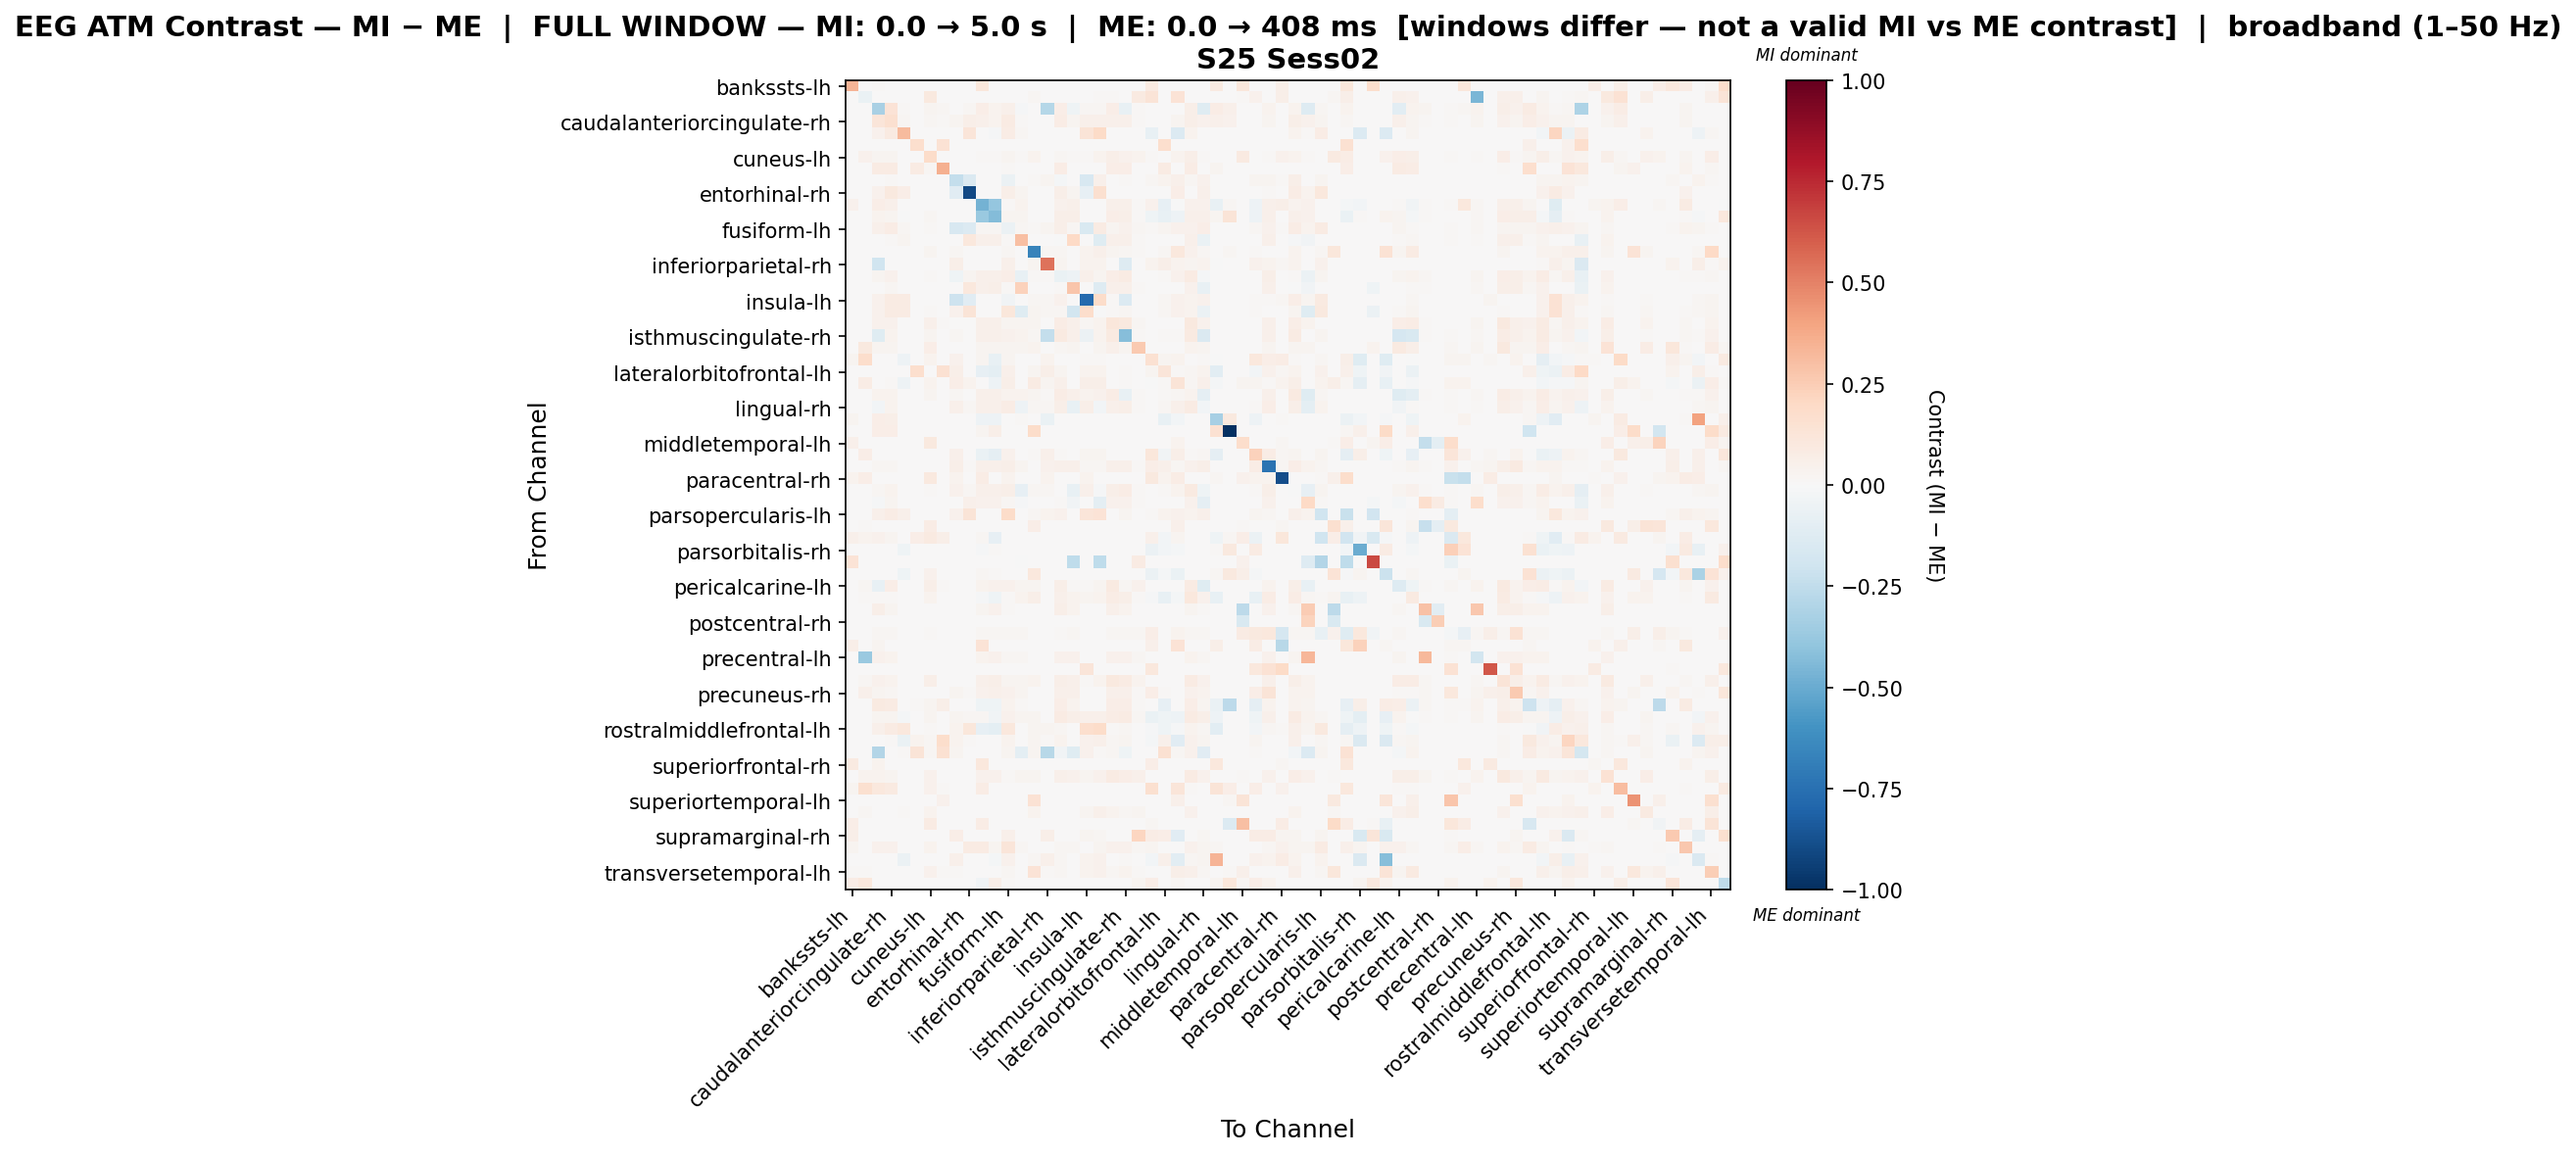

The file beside this chart, header and first rows:
, bankssts-lh, bankssts-rh, caudalanteriorcingulate-lh, caudalanteriorcingulate-rh, caudalmiddlefrontal-lh, caudalmiddlefrontal-rh, cuneus-lh, cuneus-rh, entorhinal-lh, entorhinal-rh, frontalpole-lh, frontalpole-rh, fusiform-lh, fusiform-rh, inferiorparietal-lh, inferiorparietal-rh, inferiortemporal-lh, inferiortemporal-rh, insula-lh, insula-rh, isthmuscingulate-lh, isthmuscingulate-rh, lateraloccipital-lh
bankssts-lh, 0.3405, 0.0, 0.01104, 0.0, 0.0, 0.0, 0.0, 0.0, 0.0, 0.0, 0.1104, 0.0, 0.0, 0.0, 0.0, 0.0, 0.0, 0.0, 0.0, 0.0, 0.0, 0.0, 0.0
bankssts-rh, 0.0, -0.06961, 0.0, 0.0, 0.0, 0.0, 0.09634, 0.0, 0.0, 0.0, 0.0, 0.0, 0.0, 0.0, 0.01869, 0.0, 0.0, 0.0, 0.0, 0.01475, 0.01377, 0.0, 0.09048
caudalanteriorcingulate-lh, 0.003106, 0.0, -0.3268, 0.1388, 0.01072, 0.0, 0.02552, 0.01812, 0.0, 0.01852, 0.06833, 0.03716, 0.05367, -0.008263, 0.0, -0.2816, 0.06489, -0.04142, 0.01722, 0.01852, 0.06746, -0.07068, 0.01332
caudalanteriorcingulate-rh, 0.0, 0.0, 0.1216, 0.1564, 0.02222, 0.0, 0.02182, 0.01443, 0.02391, 0.05502, 0.05098, 0.03243, 0.08511, 0.01368, 0.0, 0.0, 0.07409, 0.02872, 0.05297, 0.04801, 0.05345, 0.05304, 0.01402
caudalmiddlefrontal-lh, 0.0, 0.0, 0.04517, 0.08646, 0.3171, 0.0, 0.0, 0.0, 0.0, 0.12, 0.0, -0.01105, 0.07614, 0.01754, 0.0, 0.0, 0.0, 0.0, 0.1273, 0.1902, 0.0, 0.0, 0.0
caudalmiddlefrontal-rh, 0.0, 0.0, 0.0, 0.0, 0.0, 0.1661, 0.0, 0.1476, 0.0, 0.0, 0.0, 0.0, 0.0, 0.0, 0.0, 0.0, 0.0, 0.0, 0.0, 0.0, 0.0, 0.0, 0.0
cuneus-lh, 0.0, 0.0466, 0.02713, 0.02713, 0.0, 0.0, 0.1816, 0.00257, 0.0, 0.0, 0.01128, 0.01513, 0.02584, 0.01128, 0.03641, 0.0, 0.01916, 0.01128, 0.01499, 0.03469, 0.06139, 0.04511, 0.03141
cuneus-rh, 0.0, 0.0, 0.07994, 0.07994, 0.0, 0.07865, 0.01827, 0.352, 0.0, 0.0, 0.0, 0.0, 0.009136, 0.0, 0.003837, 0.0, 0.07308, 0.0, 0.0, 0.0, 0.06852, 0.06623, 0.0
entorhinal-lh, 0.0, 0.0, 0.0, 0.01204, 0.0, 0.0, 0.0, 0.0, -0.2363, -0.1471, 0.0, 0.0, -0.05994, 0.0, 0.0139, 0.03113, -0.01845, 0.0, -0.1598, 0.04856, 0.0, 0.01162, 0.0
entorhinal-rh, 0.0, 0.0, 0.04281, 0.09878, 0.06985, 0.0, 0.0, 0.0, -0.115, -0.8998, 0.0, 0.0, 0.05819, 0.02571, 0.0, 0.0, 0.06086, 0.02571, -0.07957, 0.1575, 0.0, 0.0, 0.0
frontalpole-lh, 0.04536, 0.0, 0.06442, 0.05081, 0.0, 0.0, 0.004036, 0.0, 0.0, 0.0, -0.4725, -0.3853, 0.01211, 0.03184, 0.0, 0.0, 0.04394, 0.04955, 0.0, 0.0, 0.05045, 0.04932, 0.009192
frontalpole-rh, 0.0, 0.0, 0.03409, 0.03103, -0.005493, 0.0, 0.01635, 0.0, 0.0, 0.0, -0.3748, -0.4341, 0.02423, 0.03111, 0.0, 0.0, 0.05885, 0.05652, 0.0, 0.0, 0.06411, 0.06192, 0.008983
fusiform-lh, 0.0, 0.0, 0.05005, 0.07133, 0.02258, 0.0, 0.0136, 0.0003921, -0.1619, -0.1336, 0.021, 0.02276, -0.0607, 0.01585, 0.01314, 0.02725, 0.06231, 0.021, -0.1495, 0.07823, 0.02747, 0.03962, 0.01624
fusiform-rh, 0.0, 0.0, 0.003486, 0.01315, 0.02914, 0.0, 0.006068, 0.0, 0.0, 0.102, 0.04753, 0.04753, 0.01315, 0.3012, 0.0, 0.0, -0.0006164, 0.1962, 0.0, -0.1173, 0.04753, 0.04753, 0.01315
inferiorparietal-lh, 0.0, 0.005772, 0.0, 0.0, 0.0, 0.0, 0.02818, 0.00538, 0.02275, 0.0, 0.0, 0.0, 0.02275, 0.0, -0.666, 0.02275, 0.02105, 0.0, 0.03531, 0.05093, 0.02784, 0.02343, 0.009507
inferiorparietal-rh, 0.0, 0.0, -0.1967, 0.0, 0.0, 0.0, 0.0, 0.0, 0.05776, 0.0, 0.0, 0.0, 0.05276, 0.0, 0.0258, 0.5426, 0.02503, 0.0, 0.03476, 0.0362, 0.0, -0.129, 0.0
inferiortemporal-lh, 0.0, 0.0, 0.03074, 0.04399, 0.0, 0.0, 0.01008, 0.006643, -0.04496, 0.02569, 0.04769, 0.05302, 0.06339, -0.07206, 0.01417, 0.01484, -0.06379, -0.05203, 0.05115, 0.02399, 0.06895, 0.08123, 0.007154
inferiortemporal-rh, 0.0, 0.0, 0.001032, 0.01865, 0.0, 0.0, 0.003949, 0.0, 0.0, 0.1044, 0.04915, 0.05639, 0.01185, 0.2312, 0.0, 0.0, 0.01448, 0.2794, 0.0, -0.132, 0.05156, 0.04937, 0.008996
insula-lh, 0.0, 0.0, 0.04612, 0.08385, 0.0793, 0.0, 0.006204, 0.0, -0.205, -0.1139, 0.0, 0.0, -0.03801, 0.0, 0.01918, 0.01861, 0.0438, 0.0, -0.7749, 0.1838, 0.009776, -0.1392, 0.0
insula-rh, 0.0, 0.002201, 0.04648, 0.08149, 0.08431, 0.0, 0.01337, 0.0, 0.04029, 0.1313, 0.0, 0.0, 0.1159, -0.1222, 0.02505, 0.01625, 0.02149, -0.1825, 0.1737, -0.00277, 0.01524, 0.01845, 0.004063
isthmuscingulate-lh, 0.0, 0.00457, 0.04656, 0.04091, 0.0, 0.0, 0.04808, 0.01066, 0.0, 0.0, 0.04948, 0.05442, 0.02543, 0.03082, 0.03046, 0.0, 0.07412, 0.05078, 0.02056, 0.03427, 0.1141, 0.09572, 0.01766
isthmuscingulate-rh, 0.0, 0.0, -0.1208, 0.03608, 0.0, 0.0, 0.02662, 0.007798, 0.01675, 0.0, 0.05026, 0.05331, 0.04058, 0.03229, 0.01993, -0.2357, 0.0881, 0.05094, -0.05472, 0.03206, 0.08632, -0.4222, 0.009323
lateraloccipital-lh, 0.0, 0.09695, 0.02467, 0.02467, 0.0, 0.0, 0.06388, 0.0, 0.0, 0.0, 0.02467, 0.02467, 0.02467, 0.02467, 0.03232, 0.0, 0.01727, 0.02467, 0.0, 0.02801, 0.0516, 0.02467, 0.2587
lateraloccipital-rh, 0.02918, 0.176, 0.0, 0.0, -0.05111, 0.0, 0.03521, 0.0, 0.03948, 0.0, 0.02961, -0.07666, 0.03047, 0.0, 0.001287, 0.03562, 0.0, 0.0, 0.0133, 0.01202, 0.0, 0.0, 0.0
lateralorbitofrontal-lh, 0.0, 0.0, 0.0, 0.0, 0.0, 0.1648, 0.0, 0.1485, 0.059, 0.0, -0.0795, -0.1013, 0.05106, 0.0, 0.02534, 0.0556, 0.02383, 0.0, 0.03593, 0.0348, 0.0, 0.009834, 0.0
lateralorbitofrontal-rh, 0.0, 0.07219, 0.0, 0.01536, -0.04921, 0.0, 0.03447, 0.0, 0.06725, 0.03283, 0.0, -0.0516, 0.05772, 0.0, 0.08018, 0.02674, 0.05163, 0.0, 0.06036, 0.06063, 0.0, 0.01324, 0.0
lingual-lh, 0.0, 0.0, 0.03302, 0.03302, 0.004811, 0.0, 0.02459, 0.005966, 0.01751, 0.0, 0.05057, 0.04849, 0.03893, 0.03532, 0.02463, 0.01212, 0.07664, 0.04778, 0.03695, 0.0408, 0.0767, -0.07367, 0.01254
lingual-rh, 0.0, 0.0, -0.02401, 0.0314, 0.0, 0.0, 0.006976, 0.0, 0.05237, 0.02294, 0.05009, 0.04793, 0.0708, -0.05346, 0.01671, 0.02244, 0.06186, -0.07126, 0.05885, -0.02642, 0.05214, 0.05655, 0.01135
medialorbitofrontal-lh, 0.02698, 0.0, 0.06634, 0.05573, 0.0, 0.0, 0.0, 0.00575, 0.0, 0.0, -0.04992, -0.05313, 0.0, 0.0154, 0.0, -0.06267, 0.003981, 0.0, 0.0, 0.0, 0.003096, 0.002654, 0.0
medialorbitofrontal-rh, 0.0, 0.0, 0.06653, 0.06653, 0.0, 0.0, 0.0, 0.0006859, 0.0, 0.0, 0.02606, 0.05761, 0.0, 0.0, 0.1802, 0.0, 0.0, 0.0, 0.0, 0.0, 0.0, 0.0, 0.0
middletemporal-lh, 0.04869, 0.006283, 0.0, 0.0, 0.0, 0.0, 0.1005, 0.0, 0.0, 0.0, 0.0, 0.0, 0.0, 0.0, 0.004712, 0.0, 0.0, 0.0, 0.0, 0.0, 0.0, 0.0, 0.0
middletemporal-rh, 0.0, 0.06304, 0.0, 0.0, 0.0, 0.0, 0.0, 0.0, 0.053, 0.0, -0.065, -0.09043, 0.04365, 0.0, 0.01336, 0.04899, 0.01158, 0.0, 0.02583, 0.0245, 0.0, 0.0, 0.0
paracentral-lh, 0.0, 0.0, 0.02156, 0.01833, 0.0, 0.0, 0.003881, 0.0, 0.05938, 0.01206, 0.0498, 0.04959, 0.06128, 0.03061, 0.006031, 0.04314, 0.05295, 0.04937, 0.01902, 0.01763, 0.05131, 0.05045, 0.008839
paracentral-rh, 0.03643, 0.06604, 0.0, 0.0, 0.0, 0.0, 0.09763, 0.0, 0.03333, 0.0, 0.07674, 0.0, 0.03256, 0.0, 0.0, 0.03333, 0.0, 0.0, 0.03888, 0.0, 0.0, 0.0, 0.0
parahippocampal-lh, 0.0, 0.0, 0.02343, 0.03256, 0.004089, 0.0, 0.01469, 0.0, 0.04325, 0.02312, 0.04781, 0.04922, 0.0609, -0.08583, 0.01714, 0.01573, 0.001049, -0.07741, 0.05284, -0.01354, 0.06007, 0.07376, 0.01233
parahippocampal-rh, 0.0, 0.0, -0.01255, 0.02831, 0.002215, 0.0, 0.004431, 0.0, 0.0, 0.04735, 0.04406, 0.04406, 0.02264, -0.01086, 0.0, 0.0, 0.01157, -0.03129, 0.007138, -0.09501, 0.04406, 0.04012, 0.01009
parsopercularis-lh, 0.0, 0.0, 0.05461, 0.07569, 0.05174, 0.0, 0.0, 0.0, 0.04646, 0.1322, 0.0, 0.0, 0.1807, 0.0, 0.02289, 0.0369, 0.03997, 0.0, 0.1218, 0.1337, 0.002733, 0.02733, 0.0
parsopercularis-rh, 0.0, 0.007983, 0.0, 0.0, 0.0, 0.0, 0.07641, 0.0, 0.0, 0.0, 0.0, 0.0, 0.0, 0.0, 0.06957, 0.0, 0.0, 0.0, 0.0, 0.0, 0.0, 0.0, 0.0
parsorbitalis-lh, 0.05207, 0.03613, 0.04491, 0.02929, 0.0, 0.06283, 0.09111, 0.05498, 0.0, 0.0, 0.01997, -0.08428, 0.0, 0.0, 0.0, 0.0, 0.0, 0.0, 0.0, 0.0, 0.0, 0.0, 0.0
parsorbitalis-rh, 0.0, 0.0, 0.0, 0.0, -0.04095, 0.0, 0.0, 0.0, 0.0, 0.0, -0.01321, 0.01201, 0.0, 0.0, 0.0, 0.0, 0.0, 0.0, 0.0, 0.0, 0.0, 0.0, 0.0
parstriangularis-lh, 0.1337, 0.0, 0.0, 0.0, 0.0, 0.0, 0.0, 0.0, 0.0, 0.0, 0.0, 0.0, 0.0, -0.006034, 0.0, 0.0, 0.0, -0.2534, 0.0, -0.2534, 0.0, 0.0, 0.07931
parstriangularis-rh, 0.0, 0.0, 0.0, 0.0, -0.04426, 0.0, 0.04425, 0.0, 0.0, 0.0, 0.02238, 0.009721, 0.0, 0.0, 0.1044, 0.0, 0.0, 0.0, 0.0, 0.0, 0.0, 0.0, 0.0
pericalcarine-lh, 0.0, 0.01799, -0.07702, 0.06456, 0.0, 0.0, 0.06114, 0.01312, 0.0, 0.0, 0.0387, 0.04207, 0.0444, 0.02345, 0.02923, 0.0, 0.0549, 0.01329, 0.01049, 0.02773, 0.08854, 0.01947, 0.04615
pericalcarine-rh, 0.0, 0.009206, 0.01502, 0.01502, 0.00533, 0.0, 0.03416, 0.00751, 0.003392, 0.0, -0.01034, -0.03936, 0.01308, 0.0323, 0.05785, 0.0, 0.05327, 0.03634, 0.02786, 0.03537, 0.07731, 0.05941, 0.01187
postcentral-lh, 0.0, 0.0, 0.05718, 0.02926, 0.0, 0.0, 0.0, 0.0, 0.0, 0.0, 0.02992, 0.03923, 0.008644, 0.0, 0.0, 0.0, 0.05718, 0.03591, 0.0, 0.0, 0.04721, 0.03857, 0.0
postcentral-rh, 0.0, 0.0, 0.0, 0.0, 0.0, 0.0, 0.0, 0.0, 0.0, 0.0, 0.0, 0.0, 0.0, 0.0, 0.0, 0.0, 0.0, 0.0, 0.0, 0.0, 0.0, 0.0, 0.0
posteriorcingulate-lh, 0.0, 0.0, 0.02259, 0.02259, 0.0, 0.0, 0.01196, 0.0, 0.0, 0.0, 0.02259, 0.02259, 0.02259, 0.02259, 0.0, 0.0, 0.01462, 0.02259, 0.0, 0.0, 0.02259, 0.02259, 0.02259
posteriorcingulate-rh, 0.05594, 0.0, 0.02378, 0.006993, 0.0, 0.0, 0.0, 0.0, 0.0, 0.0, 0.135, 0.0, 0.0, 0.0, 0.0, 0.0, 0.0, 0.0, 0.0, 0.0, 0.0, 0.0, 0.0
precentral-lh, 0.0, -0.3685, 0.04672, 0.03514, 0.0, 0.0, 0.007442, 0.0, 0.0, 0.0, 0.03555, 0.04134, 0.02232, 0.01654, 0.0, 0.0, 0.04176, 0.03928, 0.0, 0.0, 0.0463, 0.04093, 0.01695
precentral-rh, 0.0, 0.0, 0.0, 0.0, 0.0, 0.0, 0.0, 0.0, 0.0, 0.0, 0.0, 0.0, 0.0, 0.0, 0.0, 0.0, 0.0, 0.0, 0.1237, 0.007732, 0.0, 0.0, 0.0
precuneus-lh, 0.0, 0.02216, 0.03947, 0.03153, 0.0, 0.0, 0.06052, 0.001254, 0.0, 0.0, 0.04766, 0.0555, 0.02521, 0.02892, 0.0347, 0.0, 0.06249, 0.05153, 0.0138, 0.03303, 0.09897, 0.0786, 0.03511
precuneus-rh, 0.0, 0.05147, 0.02639, 0.01766, 0.0, 0.0, 0.00374, 0.0, 0.0298, 0.009932, 0.04633, 0.05402, 0.04282, 0.0295, 0.0, 0.006321, 0.04986, 0.05381, 0.0, 0.0, 0.05236, 0.04758, 0.008519
rostralanteriorcingulate-lh, 0.0, 0.0, 0.08727, 0.08462, 0.0, 0.01171, 0.02717, 0.05501, 0.0, 0.0, -0.04471, -0.04191, 0.03861, 0.0151, 0.0, 0.0, 0.06344, 0.03474, 0.0, 0.0, 0.0669, 0.06636, 0.01548
rostralanteriorcingulate-rh, 0.0, 0.004828, 0.02853, 0.03081, -0.01664, 0.0, 0.02697, 0.0, 0.02813, 0.01616, 0.01832, -0.03188, 0.0429, 0.02544, 0.02351, 0.006088, 0.08028, 0.05745, 0.04723, 0.05269, 0.07236, 0.07844, 0.01835
rostralmiddlefrontal-lh, 0.0, 0.0, 0.04939, 0.081, 0.1083, 0.0, 0.01003, 0.0, 0.03176, 0.1116, -0.08033, -0.09437, 0.1049, 0.0, 0.02651, 0.03057, 0.01696, 0.0, 0.1712, 0.1827, 0.01266, 0.0203, 0.0
rostralmiddlefrontal-rh, 0.0, 0.001058, 0.005467, 0.0104, -0.067, 0.03303, 0.01816, 0.1797, 0.03157, 0.0134, 0.0, 0.001587, 0.0358, 0.0, 0.02486, 0.01323, 0.03721, 0.0, 0.0455, 0.05361, 0.02116, 0.02645, 0.002998
superiorfrontal-lh, 0.0, 0.002883, -0.2954, 0.0, 0.01195, 0.1288, 0.01648, 0.15, 0.02451, 0.0, 0.0, 0.0, 0.02574, -0.09749, 0.03069, -0.276, -0.03646, -0.1209, 0.04119, 0.01436, 0.02018, -0.0401, 0.005149
superiorfrontal-rh, 0.09053, 0.0, 0.03292, 0.0, 0.0, 0.0, 0.0, 0.0, 0.0, 0.0, 0.1091, 0.0, 0.0, 0.0, 0.0, 0.0, 0.0, 0.0, 0.0, 0.0, 0.0, 0.0, 0.0
superiorparietal-lh, 0.0, 0.03484, 0.03502, 0.02344, 0.002155, 0.0, 0.04196, 0.0, 0.0, 0.0, 0.04082, 0.04468, 0.01489, 0.02813, 0.03089, 0.0, 0.05312, 0.0433, 0.02981, 0.04095, 0.08032, 0.06955, 0.04795
superiorparietal-rh, 0.02814, 0.1613, 0.1043, 0.08786, 0.0, 0.0, 0.03934, 0.0103, 0.0, 0.0, 0.07756, 0.0, 0.0, 0.0, 0.0, 0.0, 0.00755, 0.0, 0.0, 0.0, 0.006178, 0.005491, 0.0
... 8 more rows
